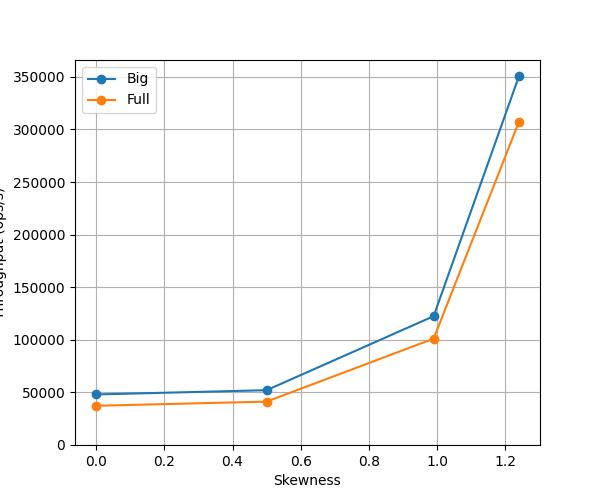

Values plotted in this chart, from the file beside it:
network, app, setting, skewness, tput, p50, p99, _notes, _ignore
, , , , , , , APP: Ycsb, STORAGE: Big, SHARDING: Shard…, true
Lan, Ycsb, Big, 1.24, 350365, 1.118, 1.445, num_concurrent = 20000
Lan, Ycsb, Big, 0.99, 122460, 0.9589, 1.34, num_concurrent = 6000
Lan, Ycsb, Big, 0.5, 52097, 1.147, 1.342, num_concurrent = 3000
Lan, Ycsb, Big, 0, 48057, 1.238, 1.461, num_concurrent = 3000
, , , , , , , APP: Ycsb, STORAGE: Full, SHARDING: Shar…, true
Lan, Ycsb, Full, 1.24, 307060, 0.9799, 1.333, num_concurrent = 15000
Lan, Ycsb, Full, 0.99, 101115, 1.002, 1.421, num_concurrent = 5000
Lan, Ycsb, Full, 0.5, 41238, 0.9998, 1.416, num_concurrent = 2000
Lan, Ycsb, Full, 0, 37306, 0.8242, 1.186, num_concurrent = 1500
